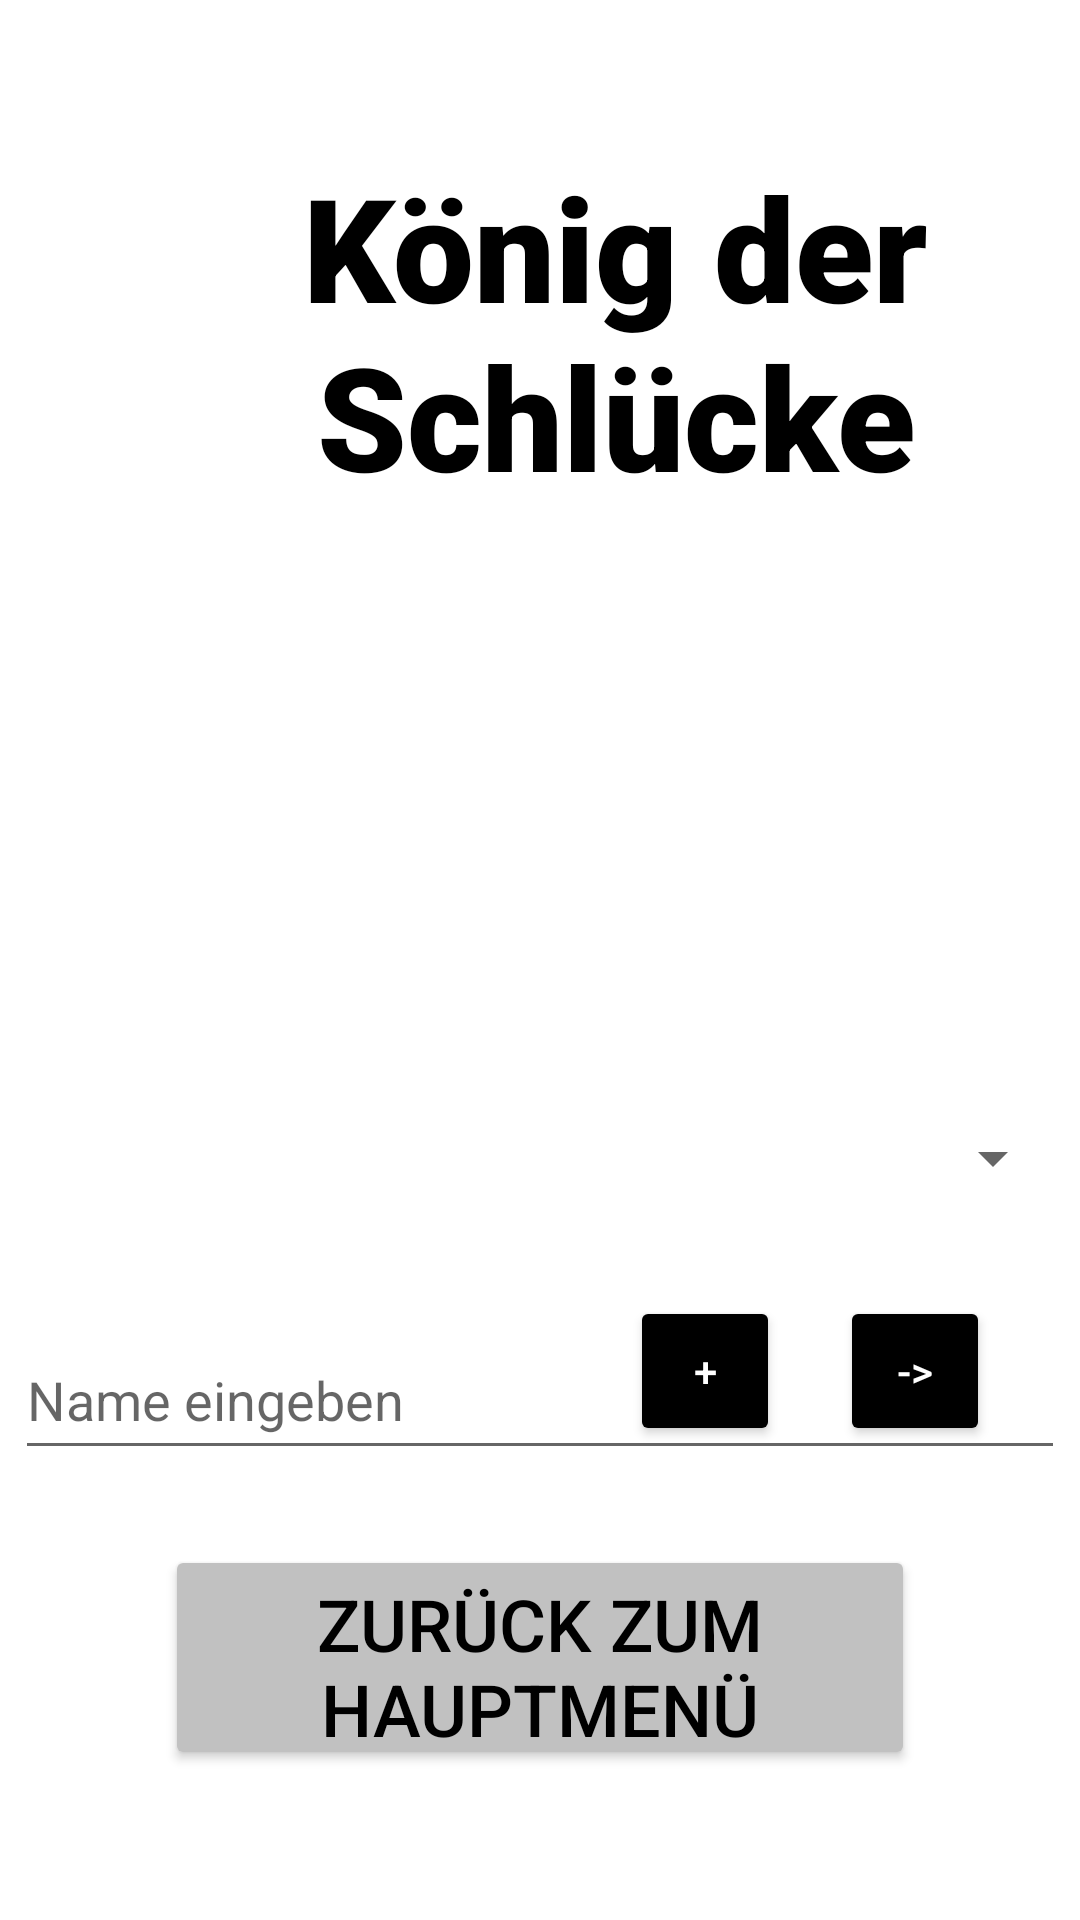

Layout XML and referenced resources for this Android screen:
<!-- AndroidManifest.xml: application theme Theme.KönigDerSchlückeOhneBox -->
<!-- res/layout/fragment_singleplayer.xml -->
<androidx.constraintlayout.widget.ConstraintLayout xmlns:android="http://schemas.android.com/apk/res/android"
    xmlns:app="http://schemas.android.com/apk/res-auto"
    xmlns:tools="http://schemas.android.com/tools"
    android:layout_width="match_parent"
    android:layout_height="match_parent">

    <Button
        android:id="@+id/playerAddButton"
        android:layout_width="50dp"
        android:layout_height="50dp"
        android:layout_marginEnd="100dp"
        android:layout_marginBottom="8dp"
        android:backgroundTint="@color/black"
        android:text="+"
        android:textColor="@color/white"
        app:layout_constraintBottom_toBottomOf="@+id/nameEditText"
        app:layout_constraintEnd_toEndOf="parent"
        tools:ignore="HardcodedText" />

    <TextView
        android:id="@+id/ueberschriftTextView"
        android:layout_width="320dp"
        android:layout_height="130dp"
        android:layout_marginStart="45dp"
        android:layout_marginTop="50dp"
        android:layout_marginEnd="45dp"
        android:contentDescription="@string/ueberschrift_koenig_der_schluecke"
        android:fontFamily="sans-serif-black"
        android:text="@string/koenig_der_schluecke"
        android:textAlignment="center"
        android:textColor="@color/black"
        android:textSize="48sp"
        app:layout_constraintEnd_toEndOf="parent"
        app:layout_constraintHorizontal_bias="0.0"
        app:layout_constraintStart_toStartOf="parent"
        app:layout_constraintTop_toTopOf="parent" />

    <Button
        android:id="@+id/zurueckZumHauptmenueButton"
        android:layout_width="250dp"
        android:layout_height="75dp"
        android:layout_marginBottom="50dp"
        android:backgroundTint="@color/grau_button_hintergrund"
        android:text="@string/zurueck_zum_hauptmenue"
        android:textColor="@color/black"
        android:textSize="24sp"
        app:layout_constraintBottom_toBottomOf="parent"
        app:layout_constraintEnd_toEndOf="parent"
        app:layout_constraintStart_toStartOf="parent" />

    <EditText
        android:id="@+id/nameEditText"
        android:layout_width="match_parent"
        android:layout_height="wrap_content"
        android:layout_marginStart="5dp"
        android:layout_marginEnd="5dp"
        android:layout_marginBottom="25dp"
        android:autofillHints="Name"
        android:hint="@string/lobby_name_eingeben"
        android:inputType="text"
        android:minHeight="50dp"
        app:layout_constraintBottom_toTopOf="@+id/zurueckZumHauptmenueButton"
        app:layout_constraintEnd_toEndOf="parent"
        app:layout_constraintStart_toStartOf="parent" />

    <Spinner
        android:id="@+id/ruleSetSpinner"
        android:layout_width="match_parent"
        android:layout_height="wrap_content"
        android:layout_marginStart="5dp"
        android:layout_marginEnd="5dp"
        android:layout_marginBottom="30dp"
        android:minHeight="48dp"
        app:layout_constraintBottom_toTopOf="@+id/nameEditText"
        app:layout_constraintEnd_toEndOf="parent"
        app:layout_constraintHorizontal_bias="0.0"
        app:layout_constraintStart_toStartOf="parent" />

    <Button
        android:id="@+id/startGameButton"
        android:layout_width="50dp"
        android:layout_height="50dp"
        android:layout_marginEnd="30dp"
        android:layout_marginBottom="8dp"
        android:backgroundTint="@color/black"
        android:text="->"
        android:textColor="@color/white"
        app:layout_constraintBottom_toBottomOf="@+id/nameEditText"
        app:layout_constraintEnd_toEndOf="parent"
        tools:ignore="HardcodedText" />

    <ListView
        android:id="@+id/namesListView"
        android:layout_width="409dp"
        android:layout_height="240dp"
        android:layout_marginTop="15dp"
        app:layout_constraintEnd_toEndOf="parent"
        app:layout_constraintStart_toStartOf="parent"
        app:layout_constraintTop_toBottomOf="@+id/ueberschriftTextView" />
</androidx.constraintlayout.widget.ConstraintLayout>
<!-- resources referenced by this layout -->
<resources>
  <color name="black">#FF000000</color>
  <color name="grau_button_hintergrund">#C1C1C1</color>
  <color name="white">#FFFFFFFF</color>
  <string name="koenig_der_schluecke">König der Schlücke</string>
  <string name="lobby_name_eingeben">Name eingeben</string>
  <string name="ueberschrift_koenig_der_schluecke">Überschrift: König der Schlücke</string>
  <string name="zurueck_zum_hauptmenue">Zurück zum Hauptmenü</string>
  <style name="Theme.KönigDerSchlückeOhneBox" parent="Theme.MaterialComponents.Light.NoActionBar">
          
          
          <item name="colorOnPrimary">@color/white</item>
          <item name="windowActionBar">false</item>
          <item name="windowNoTitle">true</item>
  
          <item name="android:windowFullscreen">true</item>
      </style>
</resources>
